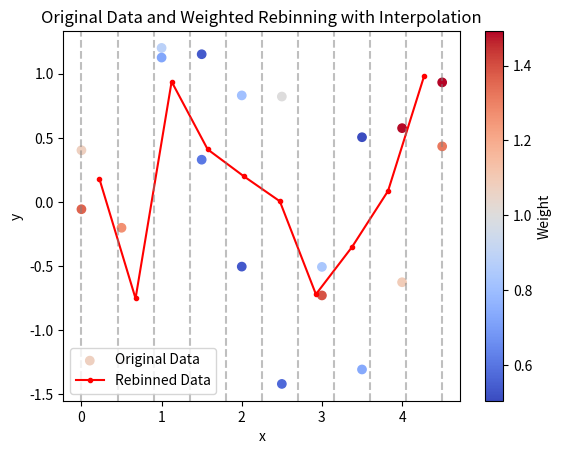

Python code for this plot:
import numpy as np
import matplotlib.pyplot as plt

# Unevenly spaced x-y data with duplicate x values
x = np.array([0.0, 0.0, 0.5, 0.5, 1.0, 1.0, 1.5, 1.5, 2.0, 2.0, 2.5, 2.5, 3.0, 3.0, 3.5, 3.5, 4.0, 4.0, 4.5, 4.5])
noise = np.random.normal(0, 0.5, len(x))
y = np.sin(x) + noise
weights = np.random.uniform(0.5, 1.5, len(x))

# Randomize the order of the points
random_indices = np.random.permutation(len(x))
x = np.sort(x[random_indices])
y = y[random_indices]
weights = weights[random_indices]

# Step 1: Sort the input arrays based on the x-values
sort_indices = np.argsort(x)
sorted_x = x[sort_indices]
sorted_y = y[sort_indices]
sorted_weights = weights[sort_indices]

# Step 2: Determine the bin edges for the evenly spaced bins
num_bins = len(np.unique(sorted_x))  # Adjust num_bins to match the number of unique x-values
bin_edges = np.linspace(np.min(sorted_x) - 1e-6, np.max(sorted_x), num=num_bins + 1)  # Adjusted bin edges

# Step 3: Calculate the bin indices for each data point
bin_indices = np.digitize(sorted_x, bin_edges, right=True) - 1

# Step 4: Compute the weighted sum and count for each bin
bin_weighted_sums = np.bincount(bin_indices, weights=sorted_y * sorted_weights, minlength=num_bins)
bin_counts = np.bincount(bin_indices, minlength=num_bins)

# Step 5: Compute the weighted average y-values for each bin
bin_weighted_averages = np.divide(bin_weighted_sums, bin_counts, out=np.zeros_like(bin_weighted_sums),
                                   where=bin_counts != 0)

# Step 6: Create evenly spaced x-values for the bins
bin_centers = (bin_edges[1:] + bin_edges[:-1]) / 2

# Identify the missing bins
missing_bins = np.where(bin_counts == 0)[0]

# Interpolate the missing bins using linear interpolation
for missing_bin in missing_bins:
    # Find the nearest non-missing bins
    left_bin = np.max(np.where(bin_counts[:missing_bin] != 0)[0])
    right_bin = np.min(np.where(bin_counts[missing_bin:] != 0)[0]) + missing_bin

    # Interpolate the y-values
    left_y = bin_weighted_averages[left_bin]
    right_y = bin_weighted_averages[right_bin]
    interpolated_y = np.interp(bin_centers[missing_bin], [bin_centers[left_bin], bin_centers[right_bin]], [left_y, right_y])
    bin_weighted_averages[missing_bin] = interpolated_y

# Plot the original data with colors based on weights
plt.scatter(x, y, c=weights, cmap='coolwarm', label='Original Data')

# Plot the rebinned data
plt.plot(bin_centers, bin_weighted_averages, 'r.-', label='Rebinned Data')

# Draw vertical lines to indicate bin boundaries
for bin_edge in bin_edges:
    plt.axvline(x=bin_edge, color='gray', linestyle='--', alpha=0.5)

plt.xlabel('x')
plt.ylabel('y')
plt.title('Original Data and Weighted Rebinning with Interpolation')
plt.legend()
plt.colorbar(label='Weight')
plt.show()
